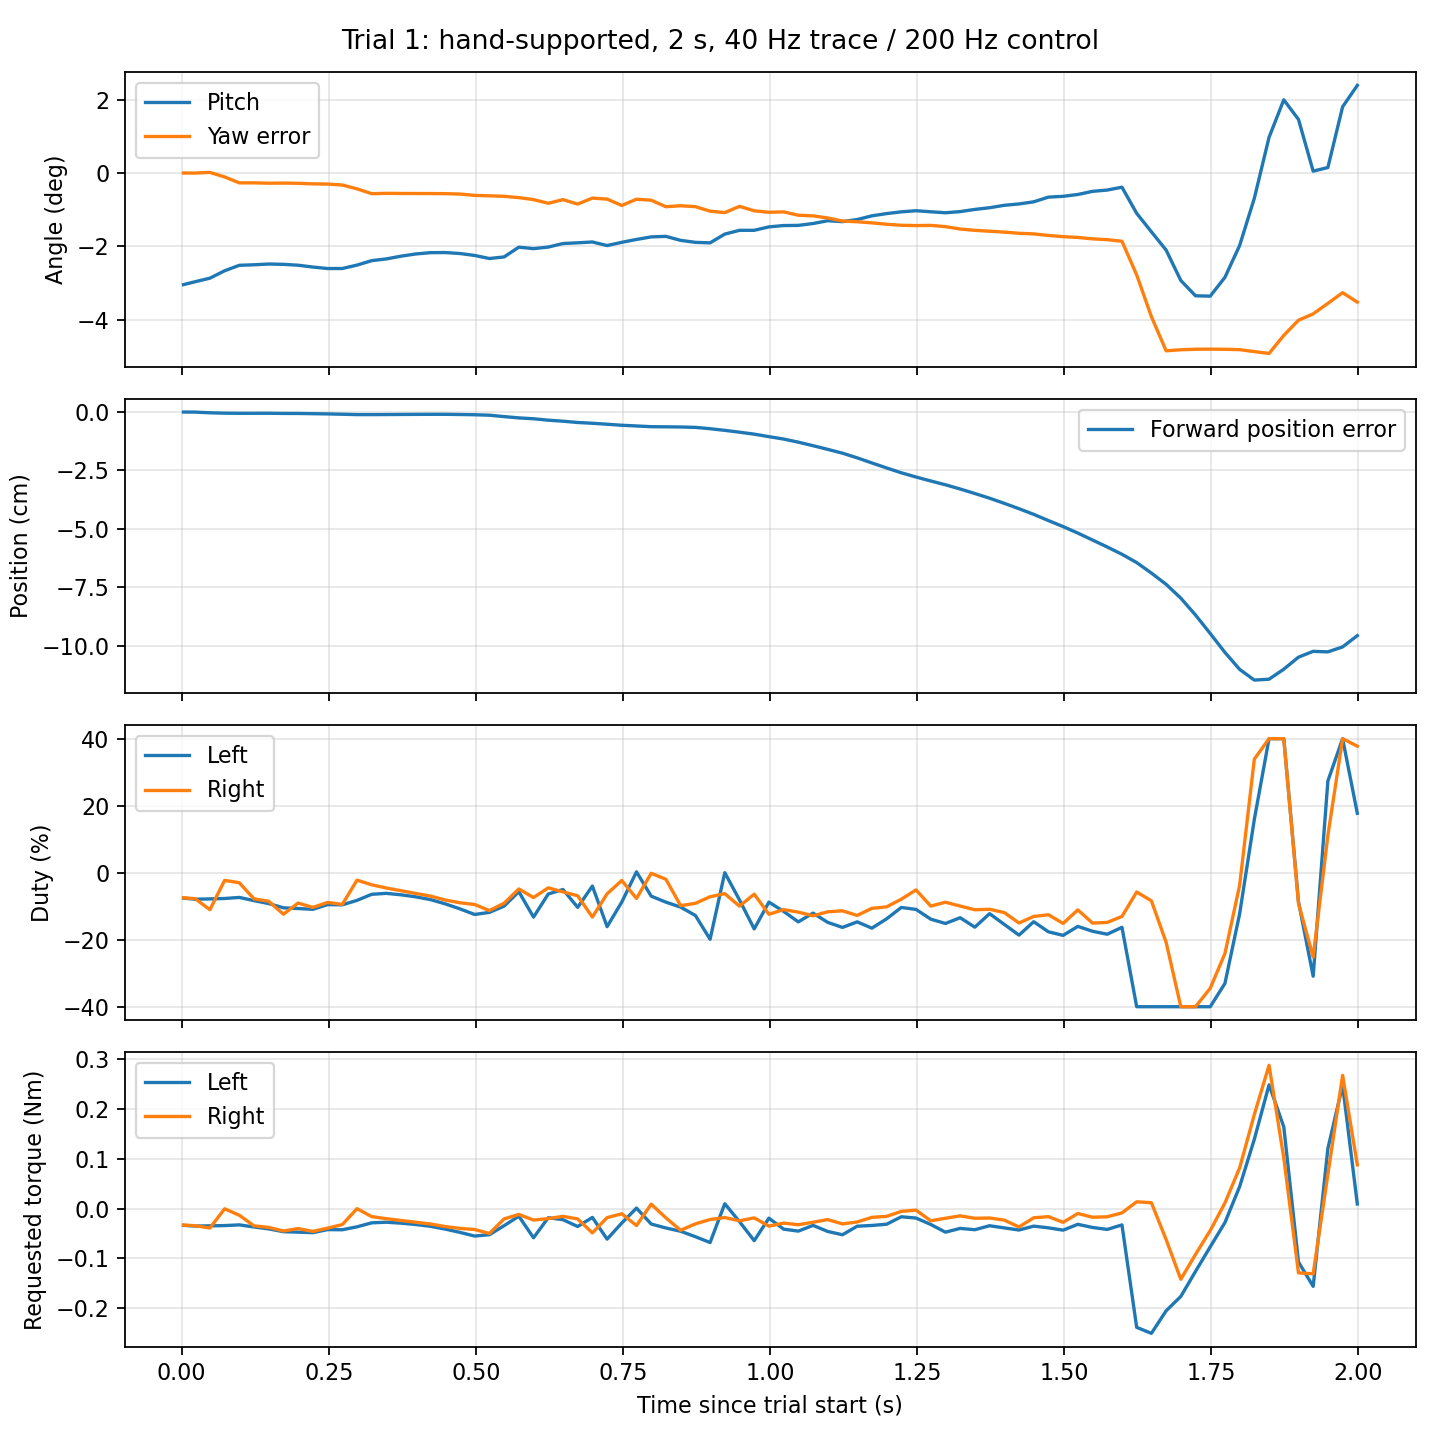

The data file committed next to this chart (first rows):
time_s, dt_us, imu_age_us, x_error_m, yaw_error_rad, pitch_rad, v_error_mps, yaw_rate_radps, pitch_rate_radps, tau_L_Nm, tau_R_Nm, duty_L, duty_R, rpm_L, rpm_R
0.003212, 5235, 2397, 1.307088132307399e-05, -6.9900997914373875e-06, -0.05308, 0.002215, -0.001518, 0.06816, -0.03344, -0.03302, -0.07579, -0.07483, , 
0.02299, 5007, 2367, -1.2611274541995954e-05, -3.696151543408632e-05, -0.05171, 0.001795, -0.002454, 0.05524, -0.03493, -0.03423, -0.07916, -0.07759, , 
0.04803, 4999, 2417, -0.0003084, 0.0002807, -0.05002, -0.01241, 0.01529, 0.04964, -0.03452, -0.03889, -0.07824, -0.1104, , 
0.07306, 4994, 2444, -0.0004745, -0.001882, -0.0465, -0.009716, -0.1184, 0.1331, -0.03397, -0.0002718, -0.07699, -0.02292, , 
0.09799, 4998, 2371, -0.0005304, -0.004693, -0.04391, 0.002595, -0.06237, 0.07986, -0.03257, -0.01321, -0.07382, -0.02995, , 
0.123, 4987, 2359, -0.0005221, -0.004685, -0.04365, 0.0004659, -0.0009864, 0.01434, -0.03678, -0.03447, -0.08335, -0.07811, , 
0.148, 5000, 2358, -0.0005103, -0.00486, -0.04329, -0.0001706, -0.003121, -0.005249, -0.04066, -0.03768, -0.09216, -0.0854, , 
0.173, 5001, 2398, -0.0005856, -0.004801, -0.04345, -0.01481, 0.00261, -0.0243, -0.04624, -0.04488, -0.1048, -0.124, , 
0.198, 5010, 2360, -0.0005989, -0.004918, -0.04386, -0.0008157, -0.01819, -0.0251, -0.0472, -0.04001, -0.107, -0.09068, , 
0.223, 5011, 2361, -0.0006974, -0.00517, -0.04473, -0.00124, -0.0008568, -0.03816, -0.04821, -0.04572, -0.1093, -0.1036, , 
0.248, 4999, 2358, -0.0007905, -0.005266, -0.04544, -9.265166590921581e-05, -0.002321, -0.002851, -0.04208, -0.03915, -0.09538, -0.08872, , 
0.273, 5000, 2430, -0.0009305, -0.00572, -0.04543, -0.01314, -0.02833, 0.02726, -0.04232, -0.03197, -0.09591, -0.09473, , 
0.298, 5002, 2411, -0.001088, -0.007538, -0.0438, -0.01026, -0.1196, 0.1158, -0.03646, 2.3923814296722412e-05, -0.08263, -0.02222, , 
0.323, 5009, 2362, -0.00109, -0.009836, -0.04169, 0.002397, -0.02967, 0.07375, -0.02846, -0.01594, -0.0645, -0.03613, , 
0.348, 5001, 2361, -0.001062, -0.009678, -0.04085, 0.002029, -0.01018, 0.06243, -0.02722, -0.02018, -0.06168, -0.04573, , 
0.373, 4992, 2363, -0.00102, -0.009735, -0.03955, 0.001388, -0.00404, 0.04272, -0.02913, -0.02377, -0.06601, -0.05386, , 
0.398, 5004, 2364, -0.0009858, -0.009756, -0.0385, 0.0007214, -0.0008459, 0.0222, -0.03182, -0.02733, -0.0721, -0.06195, , 
0.423, 5004, 2363, -0.000966, -0.009782, -0.03789, 4.5909557229606435e-05, -0.001253, 0.001413, -0.03545, -0.03084, -0.08034, -0.0699, , 
0.448, 4991, 2362, -0.0009641, -0.009822, -0.03783, -0.0008417, -0.002861, -0.0259, -0.04103, -0.03596, -0.09299, -0.0815, , 
0.473, 4992, 2393, -0.001049, -0.01002, -0.03829, -0.001621, -0.01313, -0.04988, -0.04765, -0.03965, -0.108, -0.08985, , 
0.498, 5003, 2361, -0.001149, -0.01065, -0.03921, -0.002275, -0.03059, -0.07, -0.05501, -0.04188, -0.1247, -0.09491, , 
0.523, 4999, 2359, -0.001337, -0.01085, -0.04068, -0.002491, 0.008196, -0.07666, -0.05229, -0.04984, -0.1185, -0.113, , 
0.548, 5000, 2430, -0.001943, -0.0111, -0.03991, -0.03955, -0.03165, 0.07775, -0.03415, -0.02053, -0.09968, -0.0911, , 
0.573, 5002, 2430, -0.002494, -0.01172, -0.03528, -0.02428, 0.005555, 0.1155, -0.01516, -0.0116, -0.05663, -0.04856, , 
0.598, 4991, 2407, -0.002867, -0.01264, -0.03597, -0.01509, -0.1084, -0.03193, -0.0585, -0.02289, -0.1326, -0.0742, , 
0.623, 4993, 2399, -0.003474, -0.01441, -0.03523, -0.01163, 0.02889, 0.07415, -0.01825, -0.01999, -0.06366, -0.04531, , 
0.648, 4996, 2401, -0.00391, -0.01267, -0.03355, -0.0118, -0.004295, 0.0687, -0.02212, -0.01541, -0.05012, -0.05722, , 
0.6731, 5005, 2465, -0.00446, -0.01478, -0.0332, -0.02698, -0.03164, 0.03192, -0.03584, -0.02062, -0.1035, -0.069, , 
0.698, 4999, 2412, -0.004798, -0.01193, -0.03281, -0.01425, 0.1306, -0.006833, -0.01759, -0.04865, -0.03986, -0.1325, , 
0.7231, 5005, 2444, -0.005204, -0.01242, -0.03451, -0.02865, -0.1363, -0.01942, -0.06123, -0.01799, -0.161, -0.06302, , 
0.748, 4997, 2406, -0.005644, -0.01544, -0.03297, -0.01199, -0.04273, 0.06295, -0.02882, -0.01024, -0.08762, -0.02321, , 
0.773, 5002, 2376, -0.00595, -0.01247, -0.0316, 0.001964, 0.1458, 0.06044, 0.00115, -0.03391, 0.002607, -0.07685, , 
0.798, 4995, 2413, -0.006262, -0.01294, -0.03039, -0.01094, -0.1235, 0.0953, -0.03088, 0.009041, -0.06999, -0.001811, , 
0.823, 4993, 2411, -0.006324, -0.01604, -0.03014, 0.01338, -0.04803, -0.02045, -0.0388, -0.01848, -0.08793, -0.01958, , 
0.848, 5010, 2365, -0.006385, -0.01559, -0.03204, -0.002565, 0.01726, -0.07893, -0.04535, -0.04336, -0.1028, -0.09826, , 
0.8731, 5002, 2443, -0.006556, -0.016, -0.03298, -0.01588, -0.06763, -0.05735, -0.05628, -0.03053, -0.1275, -0.09147, , 
0.8981, 5004, 2448, -0.007125, -0.01815, -0.03322, -0.04329, -0.1379, -0.03878, -0.06803, -0.02185, -0.1987, -0.07179, , 
0.9231, 5001, 2446, -0.007831, -0.01884, -0.02906, -0.02356, 0.1292, 0.1378, 0.009863, -0.01779, 7.808722875779495e-05, -0.0626, , 
0.9481, 5009, 2436, -0.008614, -0.01587, -0.02727, -0.04086, 0.01875, 0.03498, -0.02609, -0.02439, -0.08138, -0.09975, , 
0.9731, 5001, 2448, -0.009455, -0.01798, -0.02725, -0.02995, -0.1369, -0.05865, -0.06427, -0.01844, -0.1679, -0.06406, , 
0.9981, 4996, 2440, -0.01052, -0.01869, -0.02563, -0.0551, 0.08711, 0.03179, -0.01907, -0.03512, -0.08782, -0.1242, , 
1.023, 5008, 2432, -0.01156, -0.01849, -0.02499, -0.04276, -0.01484, -0.02351, -0.04114, -0.02897, -0.1155, -0.1102, , 
1.048, 4999, 2436, -0.01288, -0.02008, -0.02492, -0.05704, -0.0147, -0.02897, -0.04509, -0.03227, -0.1468, -0.1177, , 
1.073, 5006, 2466, -0.0144, -0.02039, -0.02403, -0.06932, 0.009404, 0.0218, -0.03358, -0.02732, -0.1206, -0.1287, , 
1.098, 5000, 2439, -0.01597, -0.0214, -0.0227, -0.07013, -0.05229, -0.0007472, -0.0458, -0.02197, -0.1484, -0.1166, , 
1.123, 5000, 2434, -0.01759, -0.02283, -0.02313, -0.05768, -0.0428, -0.04911, -0.05241, -0.03058, -0.1633, -0.1139, , 
1.148, 4998, 2434, -0.0196, -0.0232, -0.02214, -0.08333, 0.005801, 0.02553, -0.03525, -0.02675, -0.1467, -0.1275, , 
1.173, 5002, 2438, -0.02178, -0.02371, -0.02037, -0.09621, -0.02141, 0.05842, -0.03372, -0.01746, -0.1655, -0.1064, , 
1.198, 4996, 2437, -0.02392, -0.02438, -0.01931, -0.08245, -0.0186, 0.0535, -0.03125, -0.01547, -0.1377, -0.102, , 
1.223, 5001, 2428, -0.026, -0.02487, -0.01847, -0.08041, -0.0001135, 0.1137, -0.01631, -0.005454, -0.1038, -0.07918, , 
1.248, 4999, 2434, -0.0278, -0.02501, -0.01795, -0.06688, -0.01795, 0.0996, -0.01884, -0.002969, -0.1096, -0.0513, , 
1.273, 5004, 2470, -0.0295, -0.02492, -0.01844, -0.06953, 0.01233, 0.01594, -0.03173, -0.0243, -0.1387, -0.0996, , 
1.298, 5002, 2445, -0.03113, -0.0255, -0.01892, -0.05671, -0.06067, -0.02009, -0.0472, -0.01926, -0.1515, -0.08818, , 
1.323, 5003, 2445, -0.03293, -0.02665, -0.01836, -0.06934, -0.04898, 0.02201, -0.03964, -0.01444, -0.1344, -0.09953, , 
1.348, 5002, 2438, -0.03486, -0.02728, -0.01732, -0.0837, -0.03991, 0.01176, -0.04228, -0.01932, -0.1626, -0.1106, , 
1.373, 5005, 2439, -0.03687, -0.02769, -0.01652, -0.06944, -0.0126, 0.01819, -0.0343, -0.01875, -0.1222, -0.1093, , 
1.398, 5003, 2439, -0.03907, -0.02812, -0.01537, -0.08391, -0.01218, 0.004863, -0.03862, -0.023, -0.1543, -0.1189, , 
1.423, 5001, 2438, -0.04137, -0.02868, -0.01472, -0.09909, 0.0229, -0.03014, -0.0429, -0.03677, -0.1863, -0.1502, , 
1.448, 5004, 2440, -0.04379, -0.02897, -0.01371, -0.09699, -0.01502, 0.03283, -0.03509, -0.01831, -0.1463, -0.1305, , 
1.473, 4996, 2472, -0.04645, -0.02968, -0.01147, -0.1111, -0.03435, 0.03387, -0.03849, -0.01603, -0.1764, -0.1255, , 
... 21 more rows
